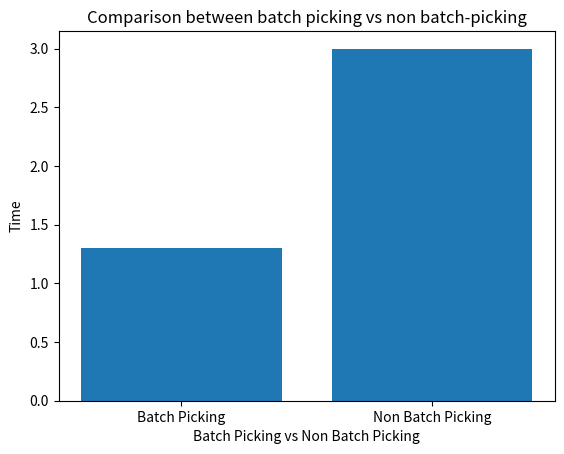

This figure's Python source:
import matplotlib.pyplot as plt


def plotBarChart(title, x_label, y_label, x_data, y_data):
    plt.bar(x_data, y_data)
    plt.title(title)
    plt.xlabel(x_label)
    plt.ylabel(y_label)
    plt.show()


title = "Comparison between batch picking vs non batch-picking"
x_label = "Batch Picking vs Non Batch Picking"
y_label = "Time"

x_data = ["Batch Picking", "Non Batch Picking"]
y_data = [1.3, 3]

plotBarChart(title, x_label, y_label, x_data, y_data)
